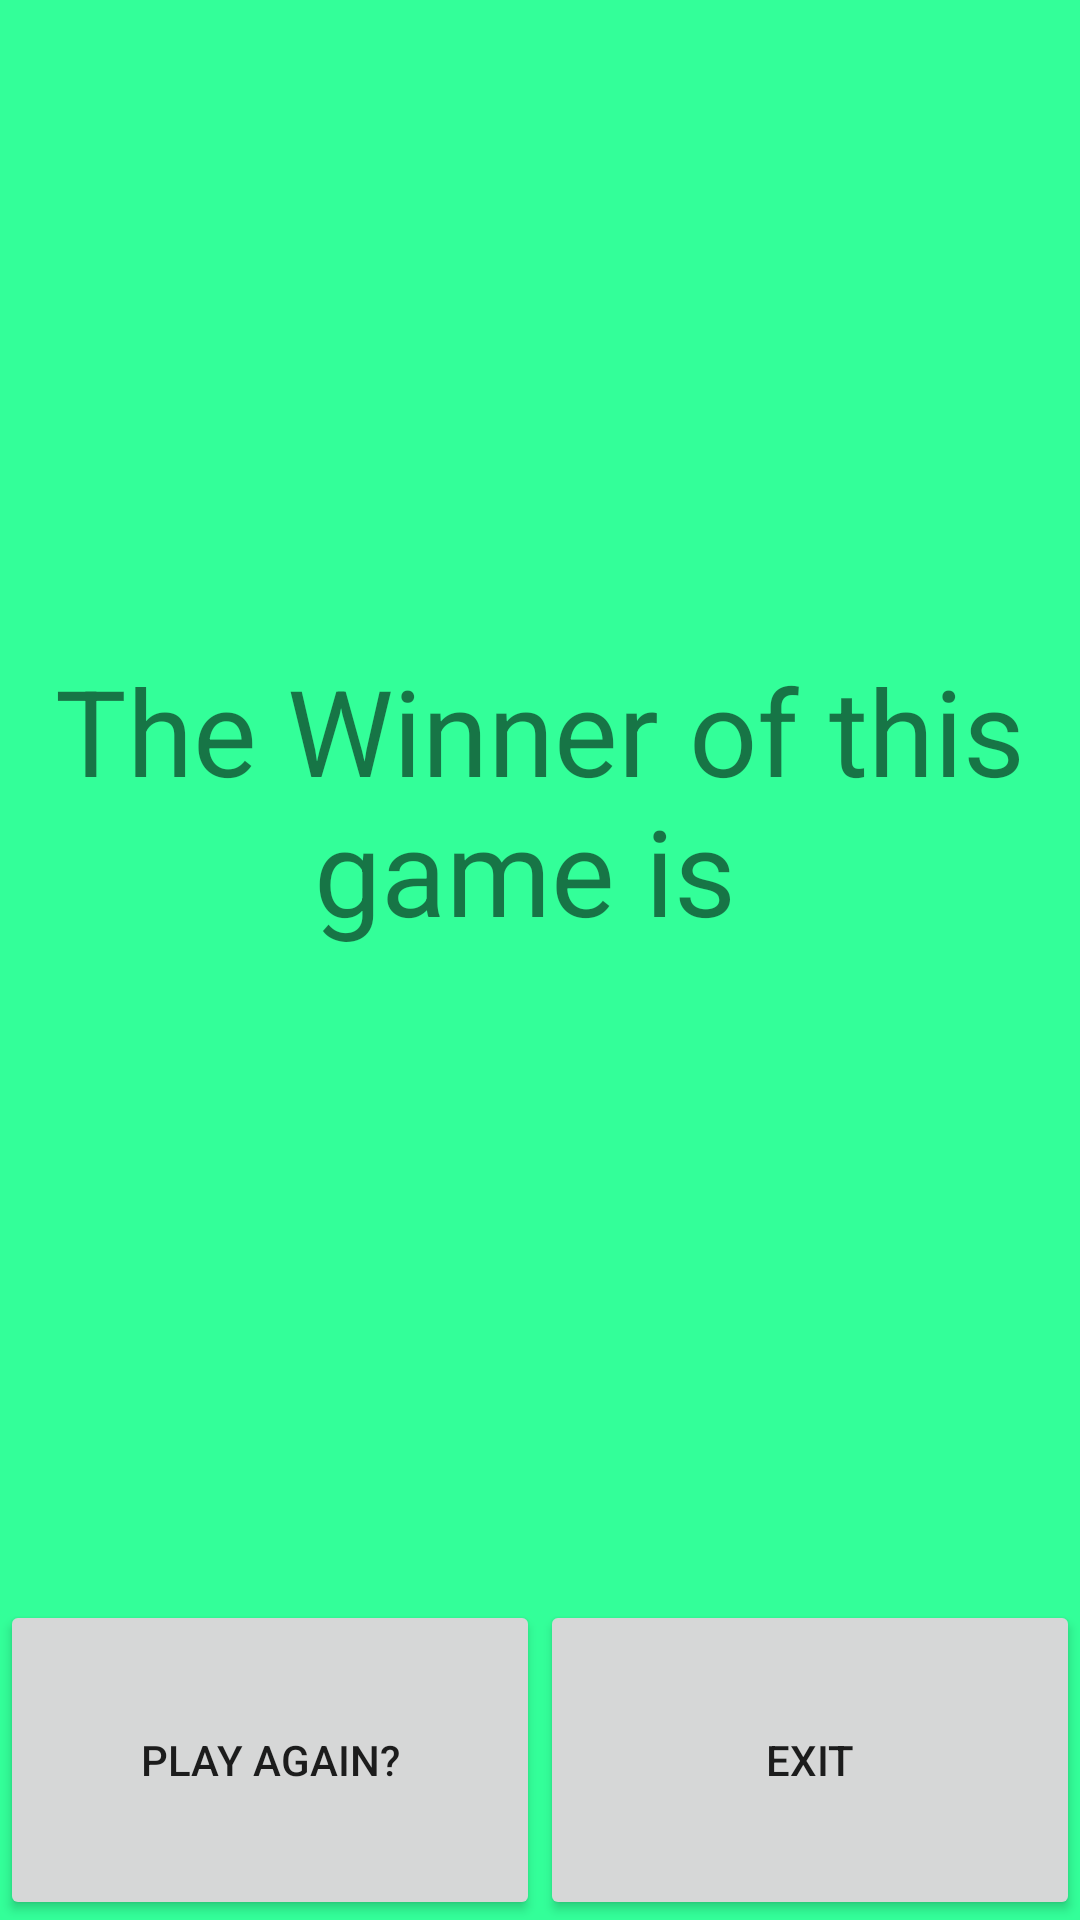

Write the Android layout XML for this screen, with the resource values it uses.
<!-- AndroidManifest.xml: application theme AppTheme -->
<!-- res/layout/activity_win.xml -->
<?xml version="1.0" encoding="utf-8"?>
<LinearLayout xmlns:android="http://schemas.android.com/apk/res/android"
    xmlns:tools="http://schemas.android.com/tools"
    xmlns:app="http://schemas.android.com/apk/res-auto"
    android:layout_width="match_parent"
    android:layout_height="match_parent"
    android:orientation="vertical"
    android:background="#FF33FF99"
    tools:context=".Win">

    <LinearLayout
        android:layout_width="match_parent"
        android:layout_height="match_parent"
        android:layout_gravity="center"
        android:layout_weight="1"
        android:gravity="center"
        android:orientation="vertical">
        
        <ImageView
            android:layout_width="match_parent"
            android:layout_height="match_parent"
            android:layout_weight="1"
            android:scaleType="fitCenter"
            android:src="@drawable/crown"/>

        
        <TextView
            android:id="@+id/Winner"
            android:layout_width="match_parent"
            android:layout_height="match_parent"
            android:layout_gravity="center"
            android:layout_weight="1"
            android:gravity="center"
            android:text="The Winner of this game is "
            android:textAlignment="center"
            android:textSize="40sp"/>

        
        <ScrollView
            android:layout_width="match_parent"
            android:layout_height="match_parent"
            android:layout_weight="1">
            <LinearLayout
                android:layout_width="match_parent"
                android:layout_height="match_parent"
                android:orientation="horizontal">
                
                <TextView
                    android:id="@+id/Textbox1"
                    android:layout_width="match_parent"
                    android:layout_height="match_parent"
                    android:layout_gravity="center"
                    android:layout_weight="1"
                    android:gravity="center"
                    android:inputType="textMultiLine"
                    android:scrollbars="vertical"
                    android:textAlignment="center"
                    android:textSize="20sp"/>
            </LinearLayout>
        </ScrollView>
    </LinearLayout>

    <LinearLayout
        android:layout_width="match_parent"
        android:layout_height="match_parent"
        android:layout_gravity="center"
        android:layout_weight="5"
        android:gravity="center"
        android:orientation="horizontal">
        
        <Button
            android:layout_width="match_parent"
            android:layout_height="match_parent"
            android:layout_weight="1"
            android:onClick="Replay"
            android:text="Play Again?"/>
        
        <Button
            android:layout_width="match_parent"
            android:layout_height="match_parent"
            android:layout_weight="1"
            android:onClick="Replay"
            android:text="Exit"/>
    </LinearLayout>
</LinearLayout>
<!-- resources referenced by this layout -->
<resources>
  <style name="AppTheme" parent="Theme.AppCompat.Light.NoActionBar">
          
          <item name="colorPrimary">@color/colorPrimary</item>
          <item name="colorPrimaryDark">@color/colorPrimaryDark</item>
          <item name="colorAccent">@color/colorAccent</item>
      </style>
  <!-- not gathered from this repository: default colours our renderer supplied (Android Studio template values) -->
  <color name="colorPrimary">#FF6200EE</color>
  <color name="colorPrimaryDark">#FF3700B3</color>
  <color name="colorAccent">#FF03DAC5</color>
</resources>
